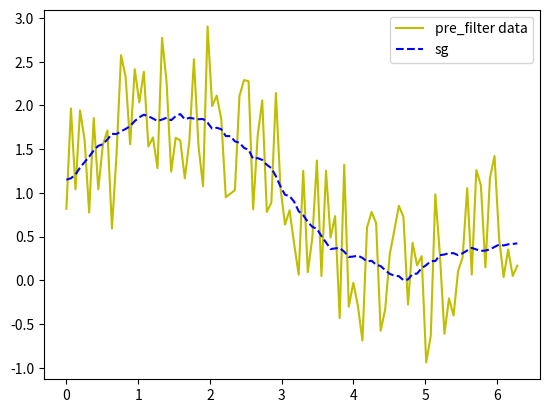

Python code for this plot:

#-*- coding:utf-8 -*-

import numpy as np
import matplotlib.pyplot as plt
import math


# -*- coding: utf-8 -*-
# @Time    : 2022/3/19 9:59
# [redacted]
# @FileName: SG滤波.py
import numpy as np
import matplotlib.pyplot as plt
from scipy.signal import savgol_filter


def  calc_volatility_factor(y):
    p_s = 0
    p_n = 0
    data = savgol_filter(y, 59, 3, mode="nearest")

    for item in data:
        p_s = p_s + pow(item,2)
    for i in range(len(y)):

        p_n = p_n + pow(y[i]-data[i],2)

    sdb = 10 * math.log10(p_s/p_n)

    zeta = 1 / ( 1 + math.exp(-0.25*(sdb - 15)))

    return zeta


Size = 100
x = np.linspace(0, 2 * np.pi, 100)
data = np.sin(x) + np.random.random(100) * 2

x = np.linspace(0, 2 * np.pi, 100)
data = np.sin(x) + np.random.random(100) * 2



print("x:",x)

# 利用SG滤波库savgol_filter
plt.plot(x, data, color = 'y', label = 'pre_filter data')
y = savgol_filter(data, 41, 2, mode = "nearest")
print("y:",y)
plt.plot(x, y, "b--", label = "sg")

zeta = calc_volatility_factor(data)
print("zeta:", zeta)

# # 自我实现代码 并比SG滤波代码库进行比较
# # 3阶多项式
# k = 3
# # 滑动窗口大小
# window_size = 59
# # 前后各m个数据，共2m+1个数据，作为滑动窗口内滤波的值
# m = int((window_size - 1) / 2)  # (59-1)  /2 = 29
#
# # 计算 矩阵X 的值 ，就是将自变量x带进去的值算 0次方，1次方，2次方.....k-1次方,一共window_size行，k列
# # 大小为（2m+1,k）
# X_array = []
# for i in range(window_size):  #
#     arr = []
#     for j in range(3):
#         X0 = np.power(-m + i, j)
#         arr.append(X0)
#     X_array.append(arr)
#
# X_array = np.mat(X_array)
# # B = X*（X.T*X）^-1*X.T
# B = X_array * (X_array.T * X_array).I * X_array.T
# print(B.shape)
#
# data = np.insert(data, 0, [data[0] for i in range(m)])  # 首位插入m-1个data[0]
# data = np.append(data, [data[-1] for i in range(m)])  # 末尾插入m-1个data[-1]
#
# # 取B中的第m行 进行拟合  因为是对滑动窗口中的最中间那个值进行滤波，所以只要获取那个值对应的参数就行， 固定不变
# B_m = B[m]  # (1,59):(1,2m+1)
# print(data.shape)
# # 存储滤波值
# y_array = []
# # 对扩充的data 从第m个数据开始遍历一直到（data.shape[0] - m）  ：（第m个数据就是原始data的第1个，（data.shape[0] - m）为原始数据的最后一个
# for n in range(m, data.shape[0] - m):
#     y_true = data[n - m: n + m + 1]  # 取出真实y值的前后各m个，一共2m+1个就是滑动窗口的大小
#     y_filter = np.dot(B_m, y_true)  # 根据公式 y_filter = B * X 算的  X就是y_true  (1,59) * (59,1) = (1,1)
#     y_array.append(float(y_filter)) # float(y_filter) 从矩阵转为数值型
#
# print(y_array)
# plt.plot(x, y_array,"g", "o")
plt.legend()
plt.show()
